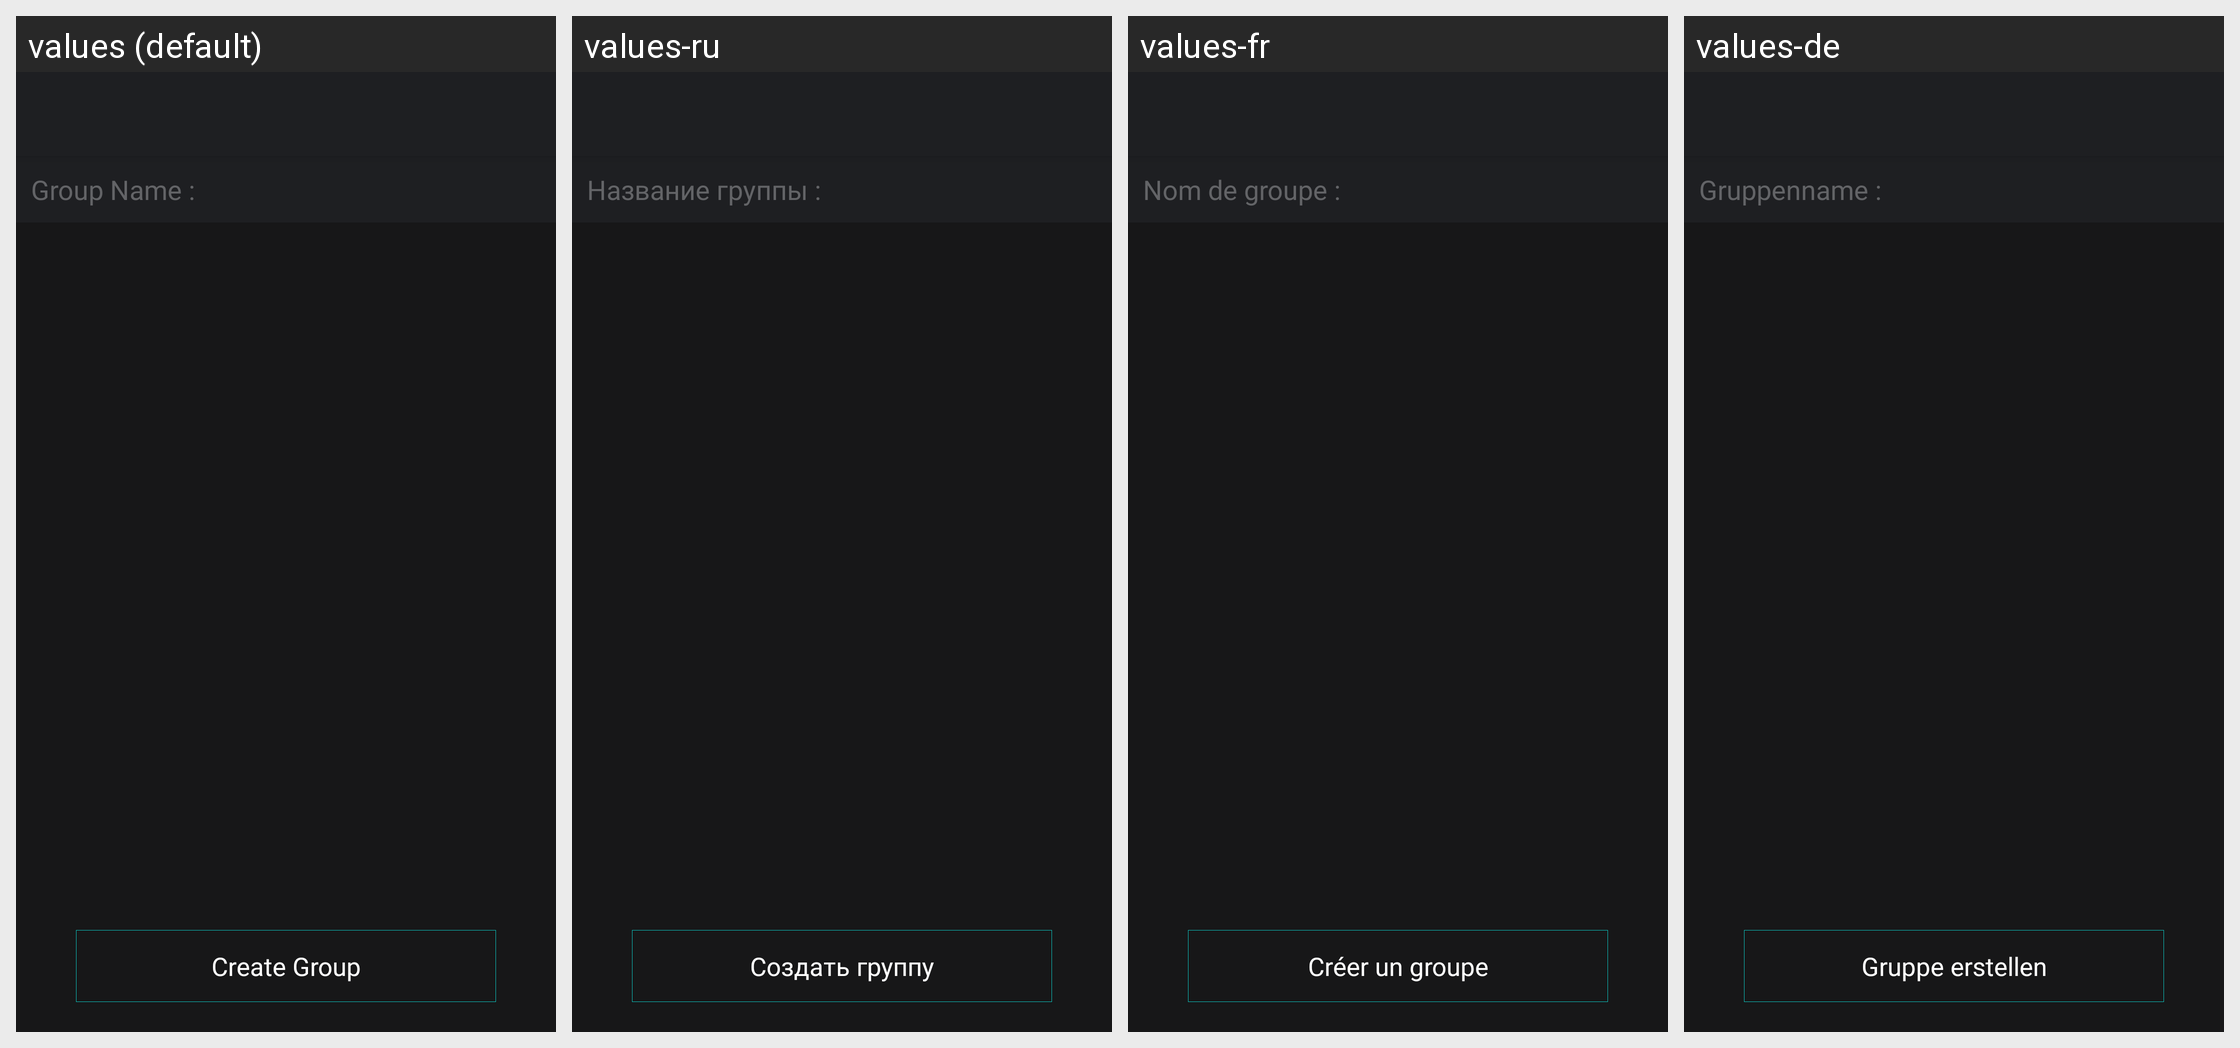

Here is an Android app screen in its default locale and in the app's own translations. Write out the translated-string differences for the strings that appear on this screen.
Android screen res/layout/activity_group.xml rendered under 4 locales, left to right: values (default), values-ru, values-fr, values-de. Device: Nexus 5 (rendered at 1080×1920; each locale shown at half size, 540×960, under a caption strip naming it); theme AppTheme.
Other locales in the repository, not shown: values-es, values-it, values-nl, values-pl, values-pt, values-sv, values-tr, values-zh.
Strings drawn on this screen, with the default value and each locale's value (text and hints the layout hard-codes, and strings that could not be matched under every locale, appear in the picture but are not listed):

group_name_colon
  values: Group Name :
  values-ru: Название группы :
  values-fr: Nom de groupe :
  values-de: Gruppenname :

create_group
  values: Create Group
  values-ru: Создать группу
  values-fr: Créer un groupe
  values-de: Gruppe erstellen
